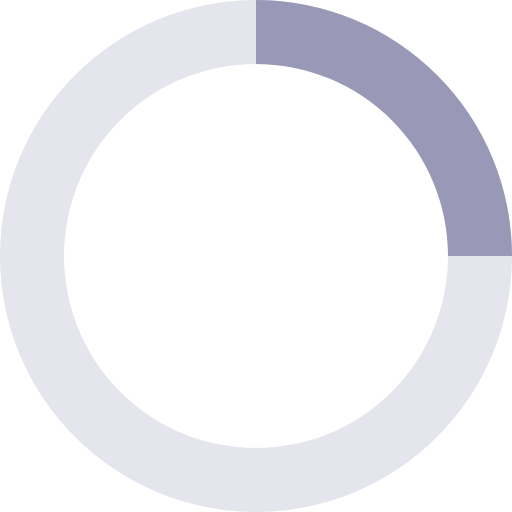
t = 0.00 s
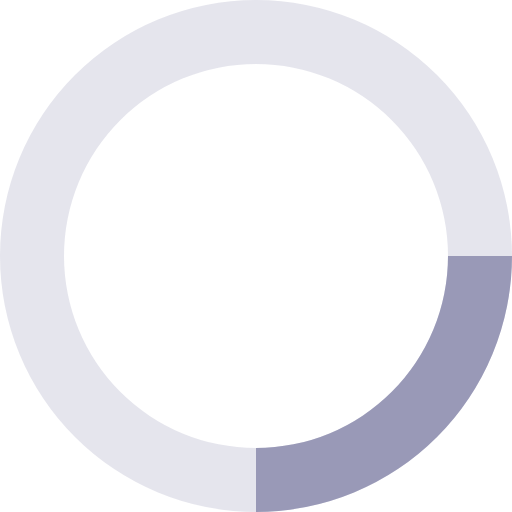
t = 0.20 s
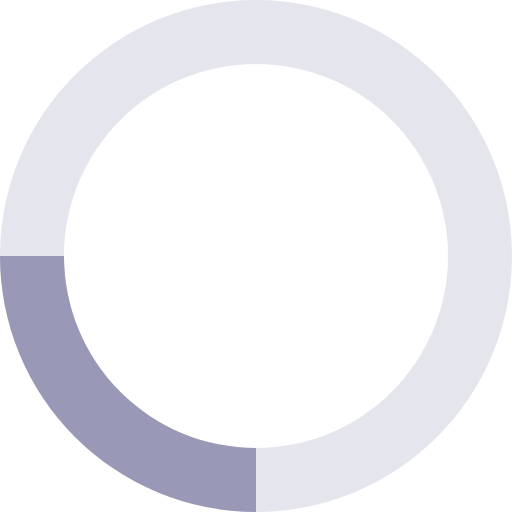
t = 0.40 s
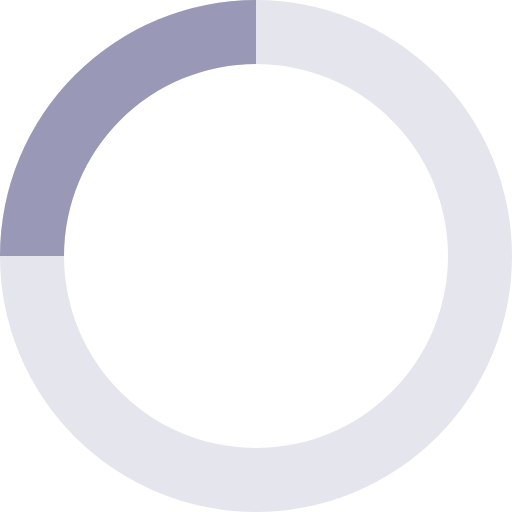
t = 0.60 s

The animated SVG that drew these frames (rendered in a browser with its animation timeline set to each time). Animation: 1 SMIL element (animateTransform=1); one cycle of 0.80 s, repeats indefinitely.

<svg xmlns="http://www.w3.org/2000/svg" viewBox="0 0 32 32" width="32" height="32" fill="#9999b7">
  <path opacity=".25" d="M16 0 A16 16 0 0 0 16 32 A16 16 0 0 0 16 0 M16 4 A12 12 0 0 1 16 28 A12 12 0 0 1 16 4"/>
  <path d="M16 0 A16 16 0 0 1 32 16 L28 16 A12 12 0 0 0 16 4z">
    <animateTransform attributeName="transform" type="rotate" from="0 16 16" to="360 16 16" dur="0.8s" repeatCount="indefinite"/>
  </path>
</svg>